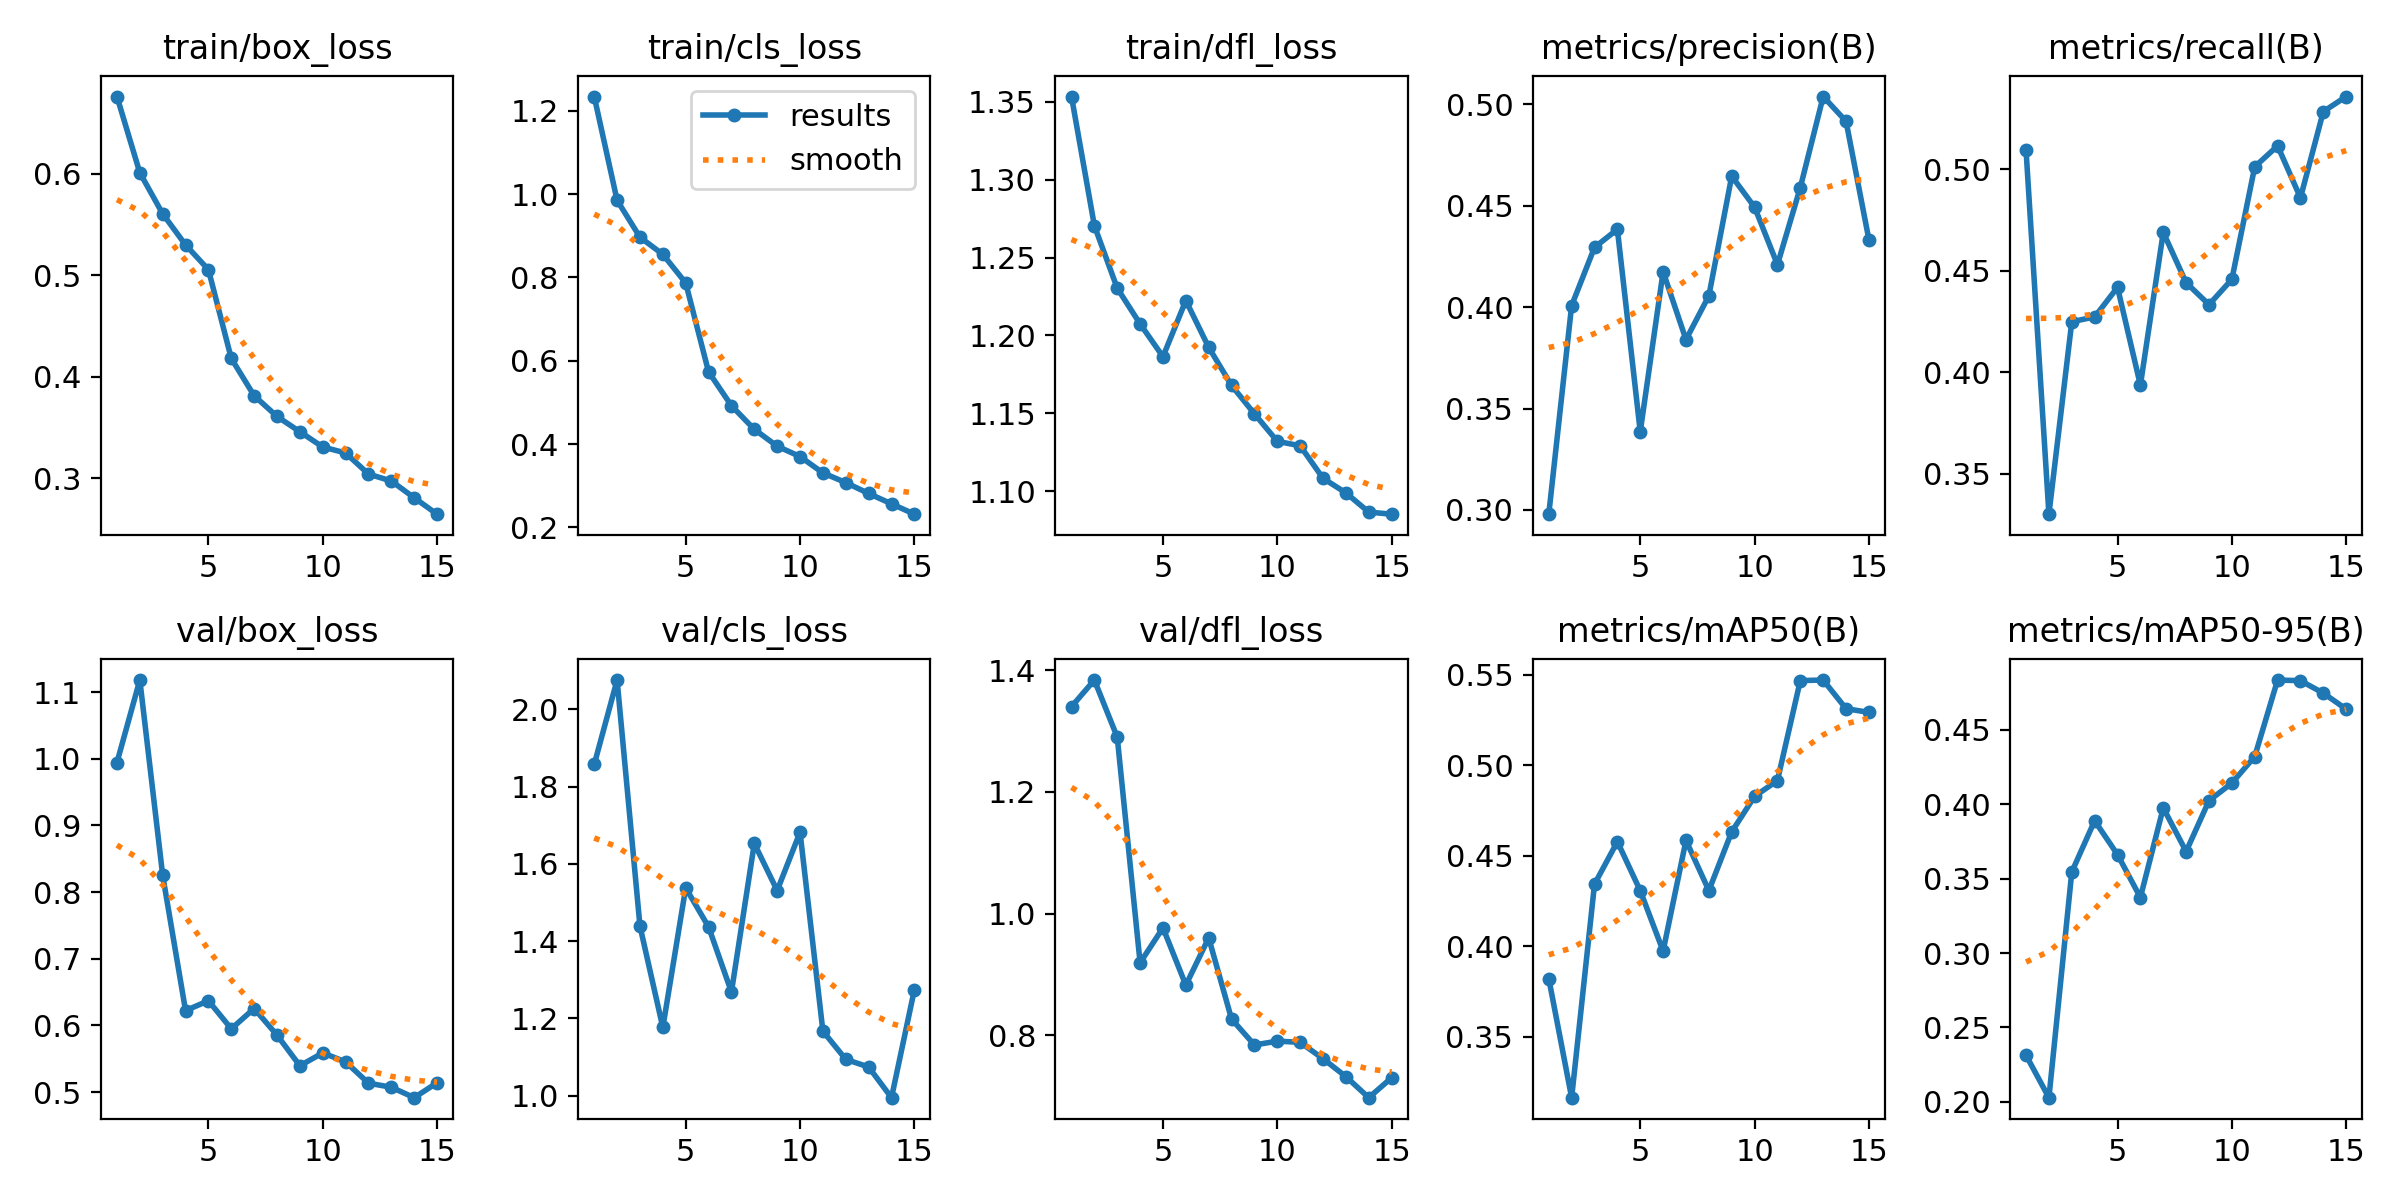

Source data for this figure (header and first rows):
epoch, time, train/box_loss, train/cls_loss, train/dfl_loss, metrics/precision(B), metrics/recall(B), metrics/mAP50(B), metrics/mAP50-95(B), val/box_loss, val/cls_loss, val/dfl_loss, lr/pg0, lr/pg1, lr/pg2
1, 100.9, 0.6761, 1.234, 1.353, 0.2979, 0.5093, 0.3822, 0.2313, 0.9944, 1.858, 1.34, 0.000332, 0.000332, 0.06713
2, 186.9, 0.6011, 0.9852, 1.27, 0.4008, 0.3301, 0.3164, 0.2029, 1.118, 2.076, 1.384, 0.0006214, 0.0006214, 0.03409
3, 271.7, 0.5605, 0.8965, 1.23, 0.4295, 0.4249, 0.4343, 0.3545, 0.8252, 1.439, 1.29, 0.0008669, 0.0008669, 0.0009986
4, 355.9, 0.5299, 0.8554, 1.207, 0.4384, 0.4273, 0.4578, 0.3889, 0.6223, 1.177, 0.9193, 0.000802, 0.000802, 0.000802
5, 440.4, 0.5055, 0.7869, 1.186, 0.3386, 0.4419, 0.4307, 0.3661, 0.6371, 1.538, 0.9767, 0.000736, 0.000736, 0.000736
6, 545.6, 0.4179, 0.5735, 1.222, 0.4175, 0.3936, 0.3974, 0.3373, 0.595, 1.437, 0.8825, 0.00067, 0.00067, 0.00067
7, 629.6, 0.3813, 0.4922, 1.192, 0.384, 0.469, 0.4585, 0.3975, 0.6254, 1.269, 0.9602, 0.000604, 0.000604, 0.000604
8, 713.5, 0.3608, 0.4356, 1.168, 0.4056, 0.4442, 0.4308, 0.3682, 0.5856, 1.653, 0.8268, 0.000538, 0.000538, 0.000538
9, 797.8, 0.3457, 0.3952, 1.15, 0.4646, 0.4333, 0.4632, 0.4023, 0.5396, 1.531, 0.7843, 0.000472, 0.000472, 0.000472
10, 882.8, 0.3307, 0.3702, 1.132, 0.4493, 0.4458, 0.4828, 0.4142, 0.5589, 1.682, 0.7906, 0.000406, 0.000406, 0.000406
11, 967.1, 0.3248, 0.331, 1.129, 0.421, 0.5012, 0.4916, 0.432, 0.5454, 1.167, 0.7886, 0.00034, 0.00034, 0.00034
12, 1051, 0.304, 0.3077, 1.108, 0.459, 0.5116, 0.5468, 0.4834, 0.5135, 1.094, 0.7617, 0.000274, 0.000274, 0.000274
13, 1135, 0.2972, 0.2816, 1.099, 0.5039, 0.486, 0.5471, 0.483, 0.5074, 1.074, 0.7322, 0.000208, 0.000208, 0.000208
14, 1220, 0.2806, 0.2568, 1.087, 0.4917, 0.5285, 0.5313, 0.4746, 0.4917, 0.995, 0.6977, 0.000142, 0.000142, 0.000142
15, 1304, 0.2645, 0.232, 1.085, 0.4332, 0.5359, 0.5292, 0.4638, 0.5142, 1.274, 0.7305, 7.6e-05, 7.6e-05, 7.6e-05
